Run: headless pygame with SDL's dummy video driver; simulated clock (each Clock.tick advances the game by its frame time, no real sleeping); random seed 0; keys injected as events and as key.get_pressed() state; no mouse input.
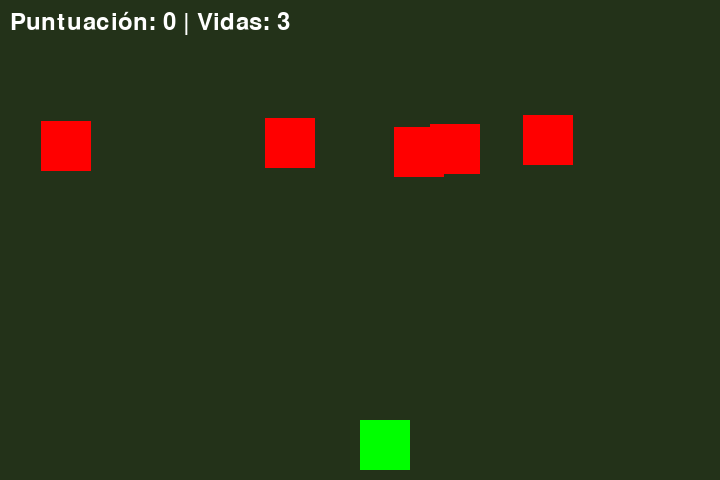
Frame 1 of 4 · flips 1–60 · no input
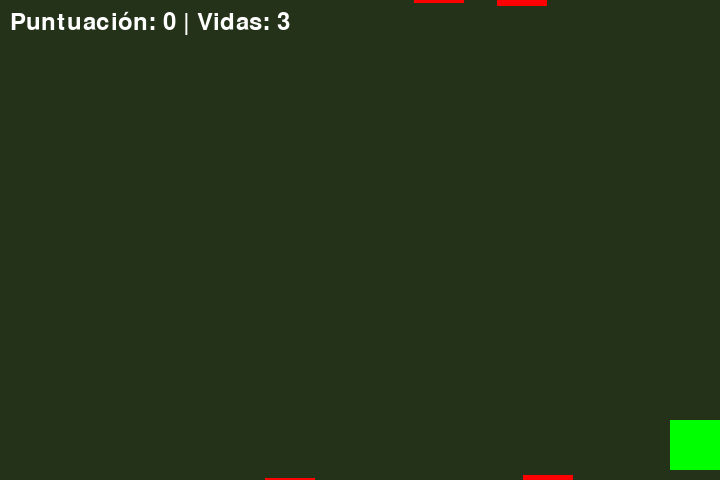
Frame 2 of 4 · flips 61–180 · tapped SPACE, RETURN · held RIGHT (→), D
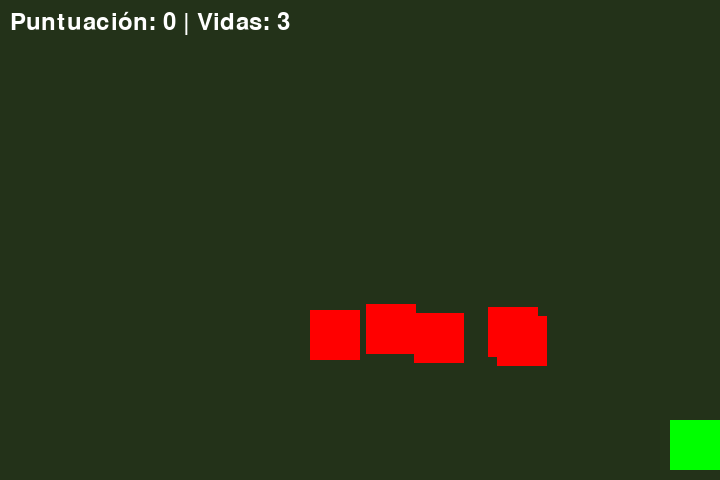
Frame 3 of 4 · flips 181–300 · held DOWN (↓), S
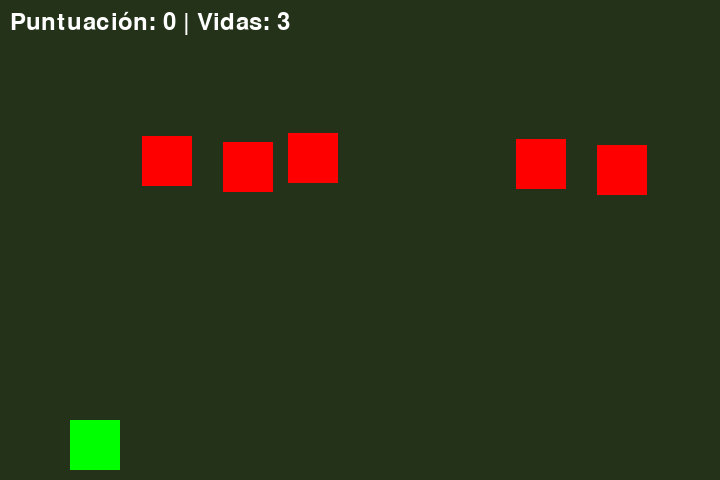
Frame 4 of 4 · flips 301–420 · held LEFT (←), A, UP (↑), W

The pygame program that drew these frames:

import pygame
import random

# Inicialización de Pygame
pygame.init()

# Configuración de pantalla
Colorfondo = (35, 50, 25)
Dimensiones = [720, 480]
Ventana_principal = pygame.display.set_mode(Dimensiones)
pygame.display.set_caption("Proyecto - Space Invaders")

# Variables globales
Finalizar = False
vidas = 3
puntuacion = 0
disparos_activos = []
enemigos = []

# Frames del jugador
Frames_jugador = {
    1: pygame.Surface((50, 50)),  # Sustituye esto con tus imágenes
}
Frames_jugador[1].fill((0, 255, 0))  # Verde como marcador de jugador

# Frames de enemigos
Frames_enemigo = pygame.Surface((50, 50))  # Sustituye con tus imágenes
Frames_enemigo.fill((255, 0, 0))  # Rojo como marcador de enemigos

# Frames de disparos
Frames_disparo = pygame.Surface((10, 20))  # Sustituye con tus imágenes
Frames_disparo.fill((255, 255, 0))  # Amarillo como marcador de disparos

# Jugador
Posicion_jugador = [Dimensiones[0] // 2, Dimensiones[1] - 60]
Velocidad_jugador = 5

# Reloj para controlar FPS
reloj = pygame.time.Clock()

# Funciones
def generar_enemigos():
    """Genera enemigos en posiciones aleatorias en la parte superior."""
    if len(enemigos) < 5:  # Máximo 5 enemigos en pantalla
        x = random.randint(0, Dimensiones[0] - 50)
        enemigos.append([x, -50])  # Añade el enemigo fuera de la pantalla

def mover_enemigos():
    """Mueve enemigos hacia abajo y los elimina si salen de pantalla."""
    global vidas
    for enemigo in enemigos[:]:
        enemigo[1] += 3  # Velocidad de movimiento
        if enemigo[1] > Dimensiones[1]:  # Si el enemigo pasa el límite
            enemigos.remove(enemigo)

def actualizar_disparos():
    """Actualiza la posición de los disparos y elimina los que están fuera."""
    global puntuacion
    for disparo in disparos_activos[:]:
        disparo[1] -= 10  # Movimiento hacia arriba
        if disparo[1] < 0:
            disparos_activos.remove(disparo)
        else:
            # Detectar colisión con enemigos
            for enemigo in enemigos[:]:
                if enemigo[0] < disparo[0] < enemigo[0] + 50 and enemigo[1] < disparo[1] < enemigo[1] + 50:
                    enemigos.remove(enemigo)
                    disparos_activos.remove(disparo)
                    puntuacion += 10
                    break

def mostrar_puntuacion():
    """Muestra la puntuación en pantalla."""
    fuente = pygame.font.Font(None, 36)
    texto = fuente.render(f"Puntuación: {puntuacion} | Vidas: {vidas}", True, (255, 255, 255))
    Ventana_principal.blit(texto, (10, 10))

# Pantalla inicial
Ventana_principal.fill(Colorfondo)
pygame.display.flip()

# Bucle principal del juego
Finalizar = False
while not Finalizar:
    for evento in pygame.event.get():
        if evento.type == pygame.QUIT:
            Finalizar = True
        if evento.type == pygame.KEYDOWN:
            if evento.key == pygame.K_SPACE:  # Disparo
                disparos_activos.append([Posicion_jugador[0] + 20, Posicion_jugador[1]])

    # Controles del jugador
    teclas = pygame.key.get_pressed()
    if teclas[pygame.K_LEFT] and Posicion_jugador[0] > 0:
        Posicion_jugador[0] -= Velocidad_jugador
    if teclas[pygame.K_RIGHT] and Posicion_jugador[0] < Dimensiones[0] - 50:
        Posicion_jugador[0] += Velocidad_jugador

    # Actualizar elementos del juego
    generar_enemigos()
    mover_enemigos()
    actualizar_disparos()

    # Dibujar todo
    Ventana_principal.fill(Colorfondo)
    Ventana_principal.blit(Frames_jugador[1], Posicion_jugador)

    for disparo in disparos_activos:
        Ventana_principal.blit(Frames_disparo, disparo)

    for enemigo in enemigos:
        Ventana_principal.blit(Frames_enemigo, enemigo)

    mostrar_puntuacion()
    pygame.display.flip()
    reloj.tick(60)

pygame.quit()
